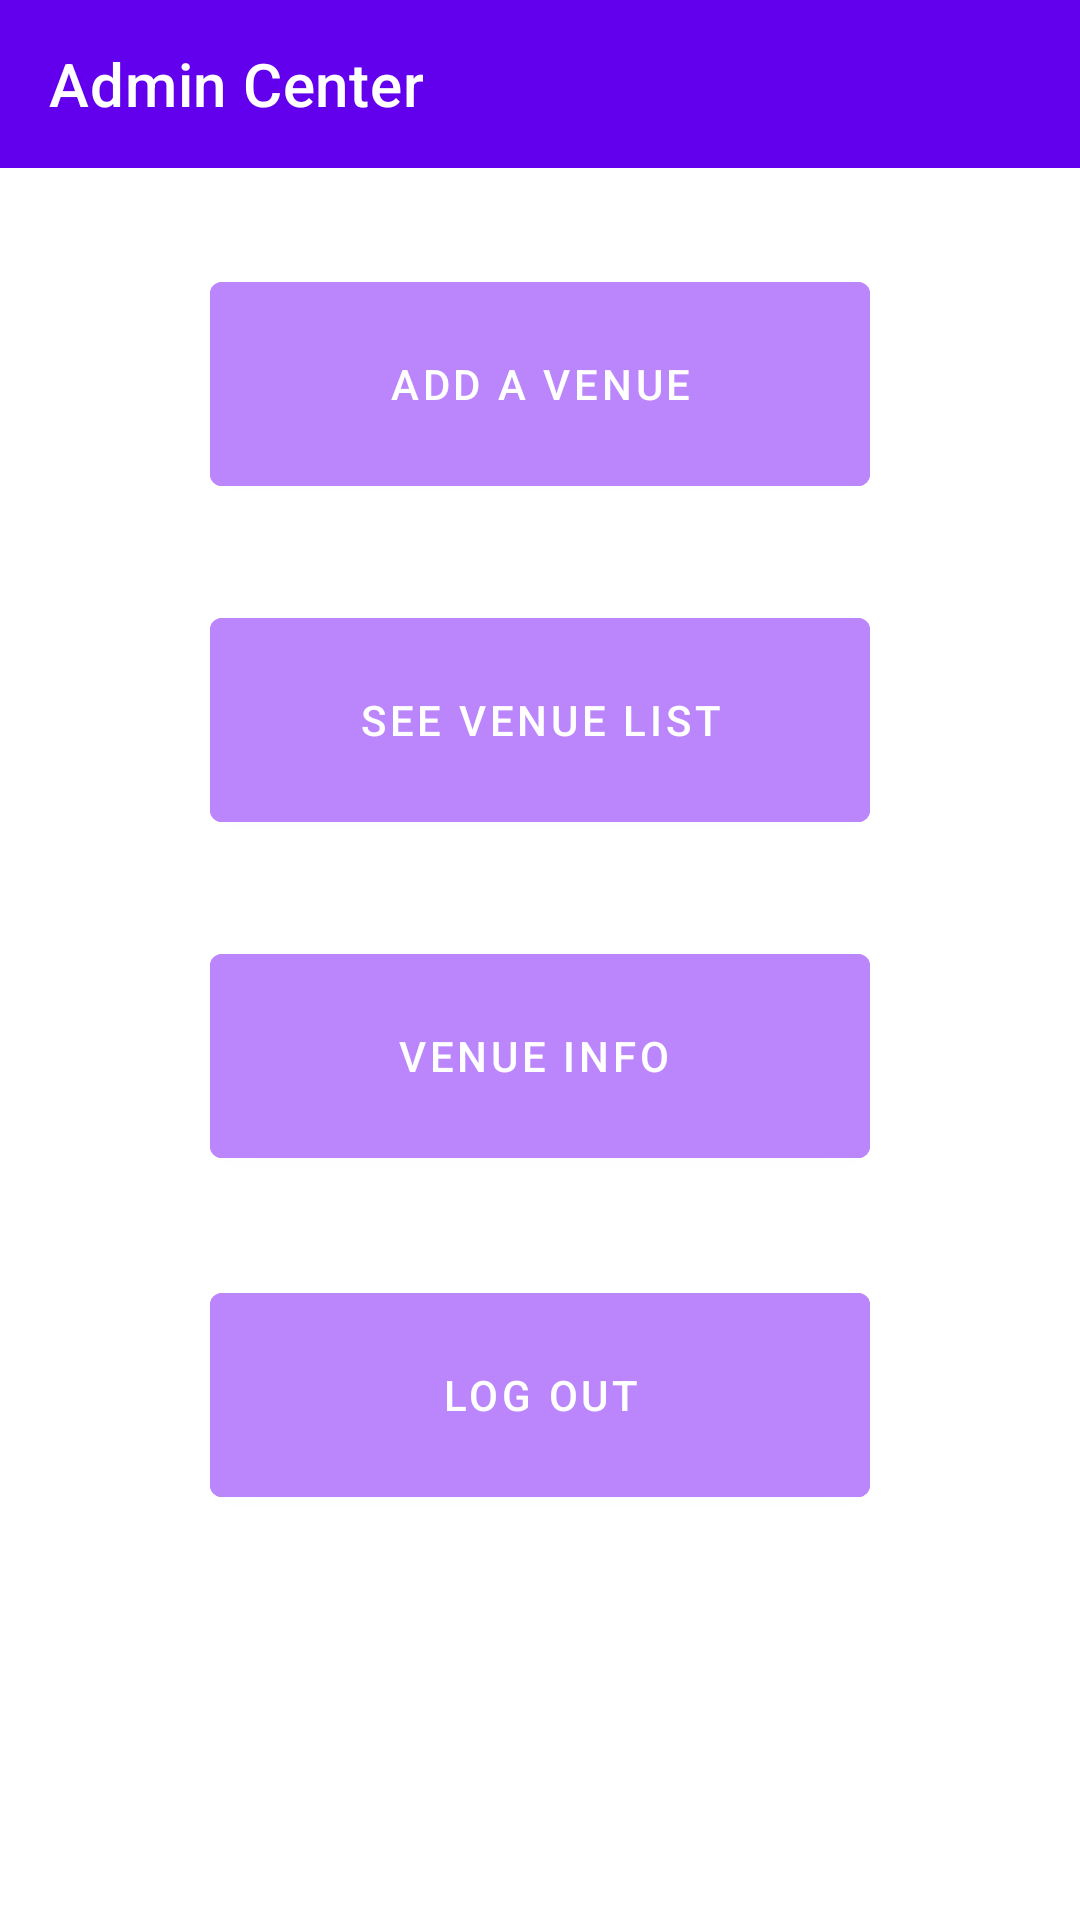

Layout XML and referenced resources for this Android screen:
<!-- AndroidManifest.xml: application theme Theme.B07Project -->
<!-- res/layout/activity_admin_center.xml -->
<?xml version="1.0" encoding="utf-8"?>
<RelativeLayout xmlns:android="http://schemas.android.com/apk/res/android"
    xmlns:app="http://schemas.android.com/apk/res-auto"
    xmlns:tools="http://schemas.android.com/tools"
    android:layout_width="match_parent"
    android:layout_height="match_parent"

    tools:context=".login_page">

    <androidx.appcompat.widget.Toolbar
        android:id="@+id/toolbar2"
        android:layout_width="match_parent"
        android:layout_height="wrap_content"
        android:background="?attr/colorPrimary"
        android:minHeight="?attr/actionBarSize"
        app:layout_constraintEnd_toEndOf="parent"
        app:layout_constraintStart_toStartOf="parent"
        app:layout_constraintTop_toTopOf="parent"
        app:theme="@style/ToolbarTheme"
        app:title="Admin Center"
        app:titleTextColor="#FFFFFF" />


    <com.google.android.material.button.MaterialButton
        android:id="@+id/addvenuebtn"
        android:layout_width="220dp"
        android:layout_height="80dp"
        android:layout_alignParentTop="true"
        android:layout_centerHorizontal="true"
        android:layout_marginTop="88dp"
        android:layout_marginEnd="30dp"
        android:layout_marginBottom="30dp"
        android:backgroundTint="@color/purple_200"
        android:text="add a venue" />

    <com.google.android.material.button.MaterialButton
        android:id="@+id/Venuelistbtn"
        android:layout_width="220dp"
        android:layout_height="80dp"
        android:layout_below="@id/addvenuebtn"
        android:layout_centerInParent="true"
        android:layout_marginTop="2dp"
        android:layout_marginBottom="30dp"
        android:backgroundTint="@color/purple_200"
        android:text="see venue list" />

    <com.google.android.material.button.MaterialButton
        android:id="@+id/venueinfobtn"
        android:layout_width="220dp"
        android:layout_height="80dp"
        android:layout_below="@id/Venuelistbtn"
        android:layout_centerInParent="true"
        android:layout_marginTop="2dp"
        android:layout_marginBottom="30dp"
        android:backgroundTint="@color/purple_200"
        android:text="venue info " />

    <com.google.android.material.button.MaterialButton
        android:id="@+id/quitbtn"
        android:layout_width="220dp"
        android:layout_height="80dp"
        android:layout_below="@id/venueinfobtn"
        android:layout_centerInParent="true"
        android:layout_marginTop="3dp"
        android:layout_marginBottom="30dp"
        android:backgroundTint="@color/purple_200"
        android:text="Log Out" />


</RelativeLayout>
<!-- resources referenced by this layout -->
<resources>
  <style name="ToolbarTheme" parent="@style/ThemeOverlay.AppCompat.ActionBar">
          
          <item name="colorControlNormal">@color/white</item>
          <item name="android:gravity">center</item>
      </style>
  <style name="Theme.B07Project" parent="Theme.MaterialComponents.DayNight.NoActionBar">
          
          <item name="colorPrimary">@color/purple_500</item>
          <item name="colorPrimaryVariant">@color/purple_700</item>
          <item name="colorOnPrimary">@color/white</item>
          
          <item name="colorSecondary">@color/teal_200</item>
          <item name="colorSecondaryVariant">@color/teal_700</item>
          <item name="colorOnSecondary">@color/black</item>
          
          <item name="android:statusBarColor" tools:targetApi="l">?attr/colorPrimaryVariant</item>
          
      </style>
  <!-- not gathered from this repository: default colours our renderer supplied (Android Studio template values) -->
  <color name="purple_200">#FFBB86FC</color>
  <color name="purple_500">#FF6200EE</color>
  <color name="purple_700">#FF3700B3</color>
  <color name="teal_200">#FF03DAC5</color>
  <color name="teal_700">#FF018786</color>
  <color name="black">#FF000000</color>
  <color name="white">#FFFFFFFF</color>
</resources>
